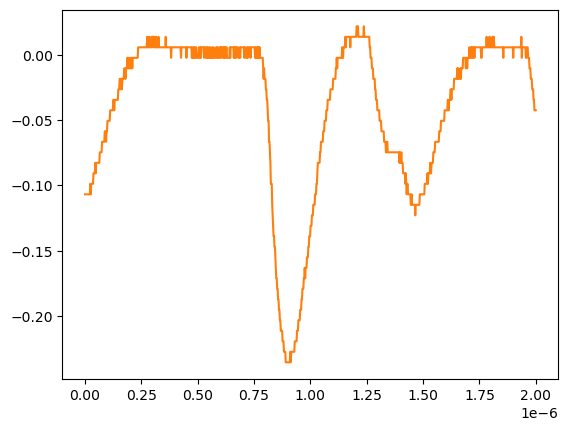

Values plotted in this chart, from the file beside it:
# KEYSIGHT TECHNOLOGIES, MSO-X 3024T, MY58262555, 07.30.2019051434
# time, 1
# 2024-07-24 15:44:15.906735
0.000000000000000000e+00, -1.068339999999999984e-01
2.002002002002001797e-09, -1.068339999999999984e-01
4.004004004004003593e-09, -1.068339999999999984e-01
6.006006006006005804e-09, -1.068339999999999984e-01
8.008008008008007187e-09, -1.068339999999999984e-01
1.001001001001000857e-08, -1.068339999999999984e-01
1.201201201201201161e-08, -1.068339999999999984e-01
1.401401401401401299e-08, -1.068339999999999984e-01
1.601601601601601437e-08, -1.068339999999999984e-01
1.801801801801801741e-08, -1.068339999999999984e-01
2.002002002002001714e-08, -1.068339999999999984e-01
2.202202202202202018e-08, -1.068339999999999984e-01
2.402402402402402322e-08, -9.879400000000000681e-02
2.602602602602602294e-08, -1.068339999999999984e-01
2.802802802802802598e-08, -9.879400000000000681e-02
3.003003003003002571e-08, -9.879400000000000681e-02
3.203203203203202875e-08, -9.879400000000000681e-02
3.403403403403403179e-08, -9.879400000000000681e-02
3.603603603603603482e-08, -9.879400000000000681e-02
3.803803803803803124e-08, -9.075379999999999558e-02
4.004004004004003428e-08, -9.075379999999999558e-02
4.204204204204203732e-08, -9.075379999999999558e-02
4.404404404404404036e-08, -9.075379999999999558e-02
4.604604604604604339e-08, -8.271359999999999824e-02
4.804804804804804643e-08, -9.075379999999999558e-02
5.005005005005004285e-08, -8.271359999999999824e-02
5.205205205205204589e-08, -8.271359999999999824e-02
5.405405405405404893e-08, -8.271359999999999824e-02
5.605605605605605196e-08, -8.271359999999999824e-02
5.805805805805805500e-08, -8.271359999999999824e-02
6.006006006006005142e-08, -8.271359999999999824e-02
6.206206206206205446e-08, -8.271359999999999824e-02
6.406406406406405750e-08, -8.271359999999999824e-02
6.606606606606606053e-08, -7.467340000000000089e-02
6.806806806806806357e-08, -7.467340000000000089e-02
7.007007007007006661e-08, -7.467340000000000089e-02
7.207207207207206965e-08, -7.467340000000000089e-02
7.407407407407407268e-08, -7.467340000000000089e-02
7.607607607607606249e-08, -6.663320000000000354e-02
7.807807807807806552e-08, -6.663320000000000354e-02
8.008008008008006856e-08, -6.663320000000000354e-02
8.208208208208207160e-08, -6.663320000000000354e-02
8.408408408408407464e-08, -6.663320000000000354e-02
8.608608608608607767e-08, -6.663320000000000354e-02
8.808808808808808071e-08, -5.859299999999999925e-02
9.009009009009008375e-08, -5.859299999999999925e-02
9.209209209209208679e-08, -5.859299999999999925e-02
9.409409409409408982e-08, -6.663320000000000354e-02
9.609609609609609286e-08, -5.859299999999999925e-02
9.809809809809808266e-08, -5.859299999999999925e-02
1.001001001001000857e-07, -5.055280000000000190e-02
1.021021021021020887e-07, -5.055280000000000190e-02
1.041041041041040918e-07, -5.055280000000000190e-02
1.061061061061060948e-07, -5.055280000000000190e-02
1.081081081081080979e-07, -5.055280000000000190e-02
1.101101101101101009e-07, -5.055280000000000190e-02
1.121121121121121039e-07, -4.251259999999999761e-02
1.141141141141141070e-07, -4.251259999999999761e-02
... 942 more rows
